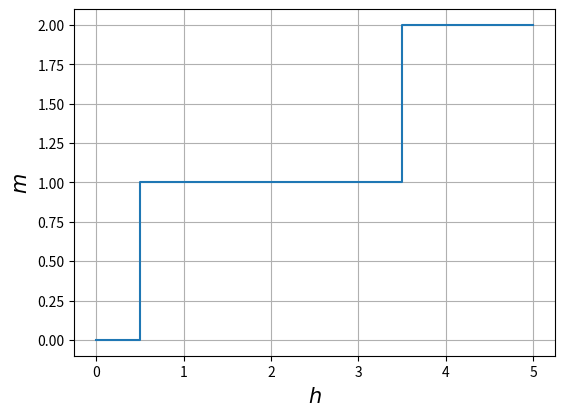

Generate this figure with matplotlib:
"""
Heisemberg S=1/2 model on a ladder.
(PBC on the two parallel legs "==")

    0==0==0==0==0      "==" : J_parallel = J*cos(theta)
    |  |  |  |  |      " | " : J_perpendicular = J*sin(theta)
    0==0==0==0==0


The Hilbert space associated to the full system is (C^2)tensor(C^2)...(C^2)

[redacted]
"""

import numpy as np
import math
import time


Nr = 4    # Number of ladder rungs
N = 2*Nr  # Total number of sites on the ladder

# Interaction parameters
h = 0
J = 1                 
th = 0
J_par = J*math.cos(th)
J_perp = J*math.sin(th)



# -----------------------------------------------------------------------------
# 1) Build the matrix associated to the Hamiltonian 
# -----------------------------------------------------------------------------

# Define the Pauli spin matrices plus the 2x2 identity matrix
Sx = 0.5 * np.array([[0, 1], [1, 0]], dtype=complex)
Sy = 0.5 * np.array([[0, -1j], [1j, 0]], dtype=complex)
Sz = 0.5 * np.array([[1, 0], [0, -1]], dtype=complex)
I2 = np.eye(2, dtype=complex)



start_time1 = time.time()

# Precompute single-particle operators defined on the full system space,
# returning a list of operators acting on each site of the ladder.
def build_site_operators(op, N):
    ops = []
    for i in range(N):
        op_list = [I2] * N
        op_list[i] = op
        full_op = op_list[0]
        for o in op_list[1:]:
            full_op = np.kron(full_op, o)
        ops.append(full_op)
    return ops

# Precompute all spin operators
Sx_list = build_site_operators(Sx, N)
Sy_list = build_site_operators(Sy, N)
Sz_list = build_site_operators(Sz, N)


# Build the Hamiltonian matrix
def H_matrix(N): 
    
    H = np.zeros((2**N, 2**N), dtype=complex)
    
    for i in range(N):
        # Coupling with the magnetic field
        H += -h * Sz_list[i]    

        for op_list in [Sx_list, Sy_list, Sz_list]:
            
            # For even i
            if i % 2 == 0:
                # Rung interaction
                j1 = (i + 1) % N
                H += J_perp * op_list[i] @ op_list[j1]

                # Leg interaction
                j2 = (i + 2) % N
                H += J_par * op_list[i] @ op_list[j2]
                
            # For odd i only leg interaction
            else:
                j2 = (i + 2) % N
                H += J_par * op_list[i] @ op_list[j2]
                
    return H

# Construct Hamiltonian
ham = H_matrix(N)

# Check Hermiticity
#print("Hamiltonian shape:", ham.shape)
#print("Hermitian check (H - H†):", np.linalg.norm(ham - ham.conj().T))

end_time1 = time.time()
elapsed_time1 = end_time1 - start_time1
print("Elapsed time:", elapsed_time1)



# -----------------------------------------------------------------------------
# 2) Use the Lanczos algorithm to get an mxm tridiagonal real matrix from H
# -----------------------------------------------------------------------------

"""
def lanczos(H, m, v0=None):
    n = H.shape[0]
    if v0 is None:
        v = np.random.randn(n) + 1j * np.random.randn(n)
    else:
        v = v0
    v = v / np.linalg.norm(v)

    V = np.zeros((n, m), dtype=np.complex128)
    alpha = np.zeros(m, dtype=np.float64)
    beta = np.zeros(m - 1, dtype=np.float64)

    V[:, 0] = v
    w = H @ v
    alpha[0] = np.real(np.vdot(v, w))
    w = w - alpha[0] * v

    for j in range(1, m):
        # Full reorthogonalization
        for i in range(j):
            proj = np.vdot(V[:, i], w)
            w -= proj * V[:, i]

        beta[j - 1] = np.linalg.norm(w)
        if beta[j - 1] < 1e-12:
            V = V[:, :j]
            alpha = alpha[:j]
            beta = beta[:j - 1]
            break

        v = w / beta[j - 1]
        V[:, j] = v
        w = H @ v

        # Reorthogonalize
        for i in range(j + 1):
            proj = np.vdot(V[:, i], w)
            w -= proj * V[:, i]

        alpha[j] = np.real(np.vdot(v, w))

    return alpha, beta, V

"""


# -----------------------------------------------------------------------------
# 3) Extract the m eigenvalues with a built-in efficient function
# -----------------------------------------------------------------------------


from scipy.linalg import eigh_tridiagonal, eigh
#alpha, beta, V = lanczos(ham, m=5)
#eigs, _ = eigh_tridiagonal(alpha, beta)
eigenvalues, eigenvectors = eigh(ham)
#print(eigs[0])
#print(eigenvalues[0])


def sz_total(n):
    Sz_total = np.zeros((2**n, 2**n), dtype=complex)
    for i in range(n):
        Sz_total += Sz_list[i]

    return Sz_total



def compute_sz_sector(eigenv, Sz_tot):
       #Return the total Sz expectation value for each eigenvector.
    sectors = []
    for i in range(eigenv.shape[1]):
        psi = eigenv[:, i]
        sz_val = np.vdot(psi, Sz_tot @ psi).real  # expectation value
        sectors.append(round(sz_val, 5))  # rounding helps reduce numerical noise
    return sectors




# -----------------------------------------------------------------------------
# 4) Obtain the "magnetization vs h" plot, starting from energy eigenvalues
# -----------------------------------------------------------------------------

autovalori = np.asarray([-1,-0.5,3,8])

def magnetisation(autov):
    n_inters = len(autov)-1
    h_arr = np.zeros(n_inters, dtype=np.float32)
    m_arr = np.zeros(n_inters, dtype=np.float32)
    x = 0
    for i in  range(n_inters):
        x = autov[i+1] - autov[i]
        h_arr[i] += x
        m_arr[i] += i
    return h_arr, m_arr



import matplotlib.pyplot as plt
import matplotlib
matplotlib.rcParams['text.usetex'] = False

# Discontinuity points (edges of steps)
x_steps, y_heights = magnetisation(autovalori)


x_plot = np.insert(x_steps, 0, 0)                
y_plot = np.insert(y_heights, 0, 0)  

# Plot of step function
fig_m, ax_m = plt.subplots(figsize=(6.2, 4.5))
ax_m.step(x_plot, y_plot, where='pre')
ax_m.set_xlabel(r'$ h $', fontsize=15)
ax_m.set_ylabel(r'$ m $', fontsize=15)
ax_m.grid(True)
plt.show()



# \\\\\\\\\\\\\\\\\\\\\\\\\\\\\\\\\\\\\\\\\\\\\\\\\\\\\\\\\\\\\\\\\\\\\\\\\\\\

    
import itertools
import numpy as np
import math


def generate_binary_arrays(n, k):
    num = math.comb(n, k)
    arrays = np.zeros((num, n), dtype=int)
    j = 0
    for ones_positions in itertools.combinations(range(n), k):
        array = np.zeros(n, dtype=int)
        for pos in ones_positions:
            array[pos] += 1
        arrays[j] = array
        j +=1
    return arrays

Nr = 3
N = 2*Nr  

Sz_fix = np.asarray([i for i in range(int(-N/2), int(N/2) +1)], dtype=int)
N_1 = np.asarray([i for i in range(N+1)], dtype=int)
dict_Sz = dict(zip(Sz_fix, N_1))

# If I want to generate the arrays associated to the sector Sz = fixed (ex. 0)
list_Sz_fixed = np.asarray(generate_binary_arrays(N, dict_Sz[0]))


def array_of_integers(lst):
    N_Sz = len(lst)
    v_m = np.zeros(N_Sz, dtype=int)
    j = 0
    for lst_j in lst:
        m = 0
        for i in range(N):
            m += lst_j[i] * (2 ** (i))
        v_m[j] += m
        j += 1
    return v_m

vett_m_Sz = array_of_integers(list_Sz_fixed)



# Zip, sort by v_m_Sz0, and unzip
paired = sorted(zip(vett_m_Sz, list_Sz_fixed))      
v_m_Sz_sorted, list_Sz_fixed_sorted = zip(*paired)

# Convert back to arrays if needed
v_m_Sz_sorted = np.asarray(list(v_m_Sz_sorted))
list_Sz_fixed_sorted = np.asarray(list(list_Sz_fixed_sorted))


